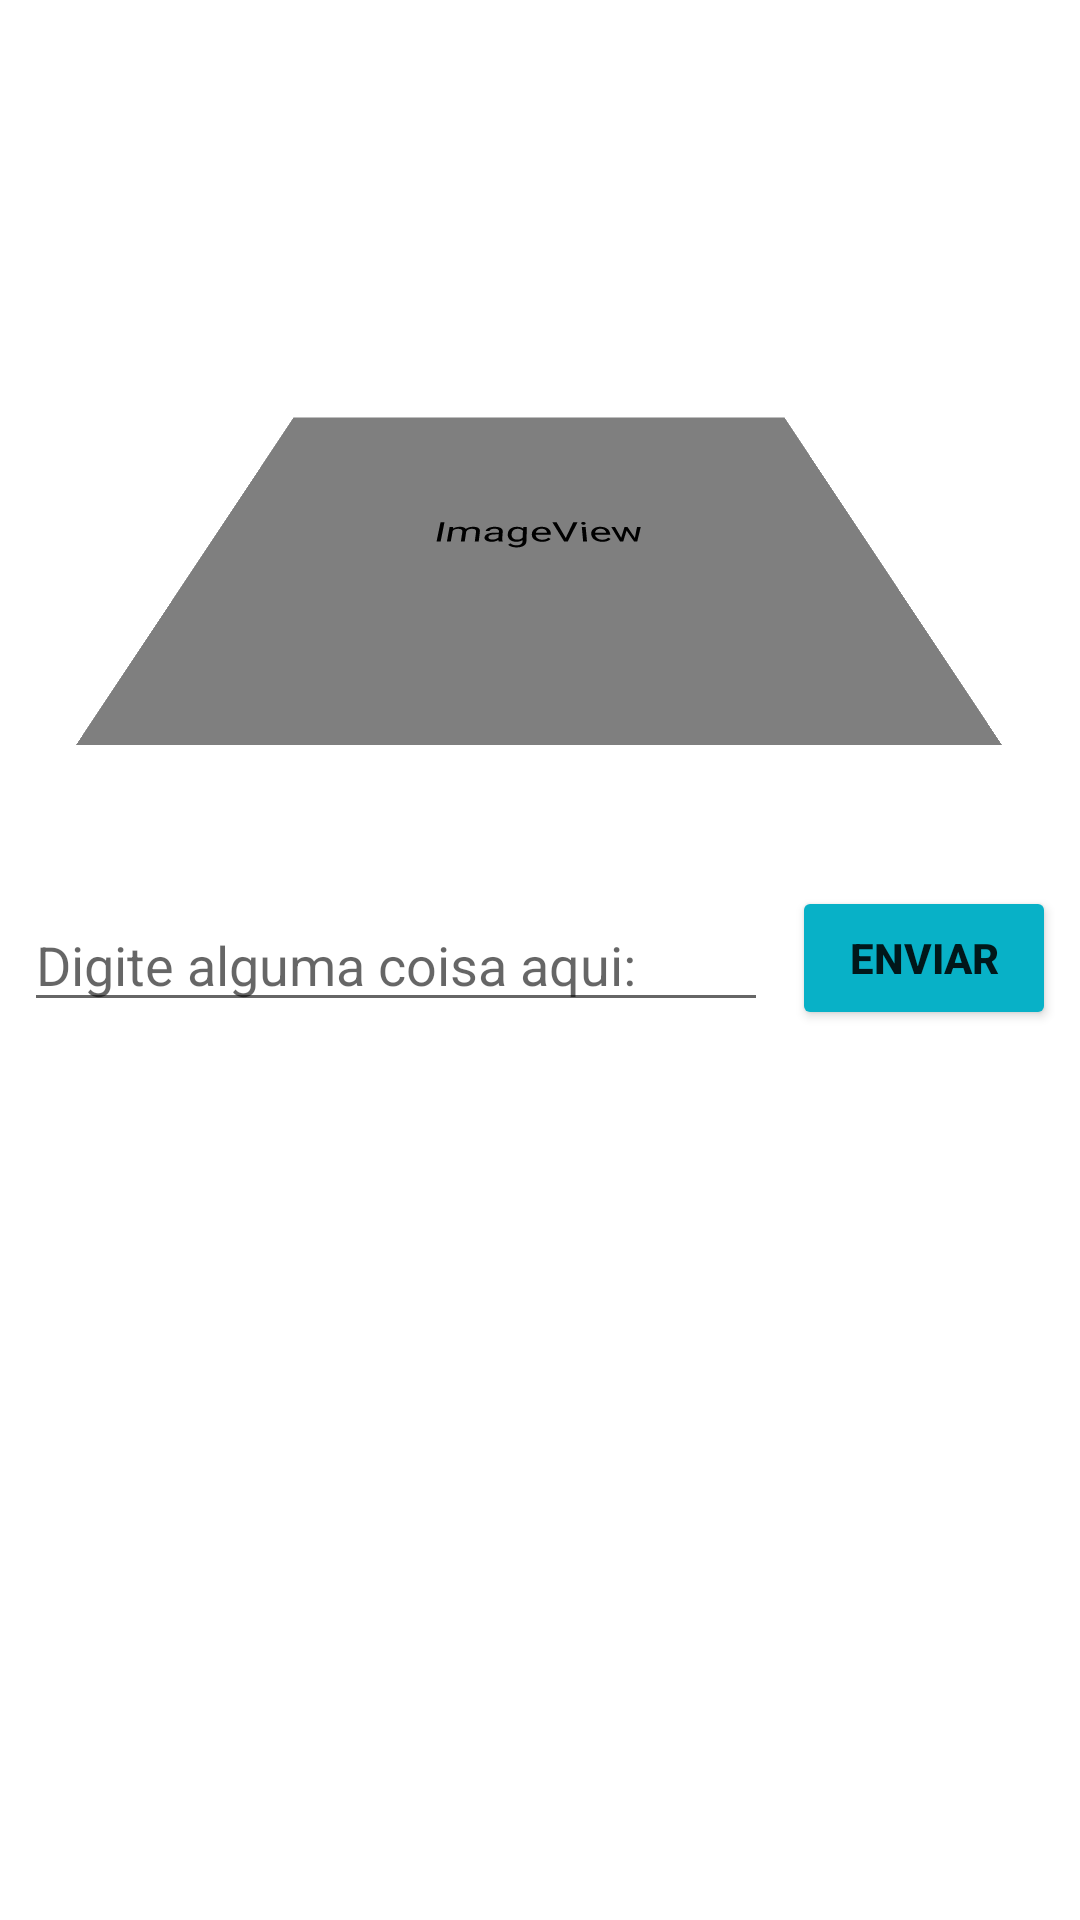

This screen was rendered from an Android layout file. Write that file and the resources it references.
<!-- AndroidManifest.xml: application theme Theme.App_01 -->
<!-- res/layout/activity_main.xml -->
<?xml version="1.0" encoding="utf-8"?>
<androidx.constraintlayout.widget.ConstraintLayout xmlns:android="http://schemas.android.com/apk/res/android"
    xmlns:app="http://schemas.android.com/apk/res-auto"
    xmlns:tools="http://schemas.android.com/tools"
    android:layout_width="match_parent"
    android:layout_height="match_parent"
    tools:context=".MainActivity">

    <Button
        android:id="@+id/btnEnviar"
        android:layout_width="wrap_content"
        android:layout_height="wrap_content"
        android:layout_marginEnd="8dp"
        android:backgroundTint="@color/blue_02"
        android:text="@string/btn_enviar"
        android:textAlignment="center"
        android:textStyle="bold"
        app:icon="@color/black"
        app:layout_constraintBottom_toBottomOf="parent"
        app:layout_constraintEnd_toEndOf="parent"
        app:layout_constraintTop_toTopOf="parent"
        app:layout_constraintVertical_bias="0.499" />

    <EditText
        android:id="@+id/etDigiteAqui"
        android:layout_width="0dp"
        android:layout_height="wrap_content"
        android:layout_marginStart="8dp"
        android:layout_marginEnd="8dp"
        android:ems="10"
        android:hint="@string/et_texto_hint"
        android:inputType="textPersonName"
        app:layout_constraintBottom_toBottomOf="parent"
        app:layout_constraintEnd_toStartOf="@+id/btnEnviar"
        app:layout_constraintStart_toStartOf="parent"
        app:layout_constraintTop_toTopOf="parent" />

    <ImageView
        android:id="@+id/imageView"
        android:layout_width="214dp"
        android:layout_height="154dp"
        android:layout_marginTop="100dp"
        android:background="@color/white"
        android:rotationX="50"
        app:layout_constraintEnd_toEndOf="parent"
        app:layout_constraintHorizontal_bias="0.497"
        app:layout_constraintStart_toStartOf="parent"
        app:layout_constraintTop_toTopOf="parent"
        app:srcCompat="@android:drawable/sym_def_app_icon" />
</androidx.constraintlayout.widget.ConstraintLayout>
<!-- resources referenced by this layout -->
<resources>
  <color name="black">#FF000000</color>
  <color name="blue_02">#08B1C7</color>
  <color name="white">#FFFFFFFF</color>
  <string name="btn_enviar">ENVIAR</string>
  <string name="et_texto_hint">Digite alguma coisa aqui:</string>
  <style name="Theme.App_01" parent="Theme.MaterialComponents.DayNight.DarkActionBar">
          
          <item name="colorPrimary">@color/main_blue</item>
          <item name="colorPrimaryVariant">@color/blue_02</item>
          <item name="colorOnPrimary">@color/white</item>
          
          <item name="colorSecondary">@color/blue_02</item>
          <item name="colorSecondaryVariant">@color/teal_700</item>
          <item name="colorOnSecondary">@color/black</item>
          
          <item name="android:statusBarColor">?attr/colorPrimaryVariant</item>
          
      </style>
  <color name="main_blue">#079AAD</color>
  <color name="teal_700">#FF018786</color>
</resources>
